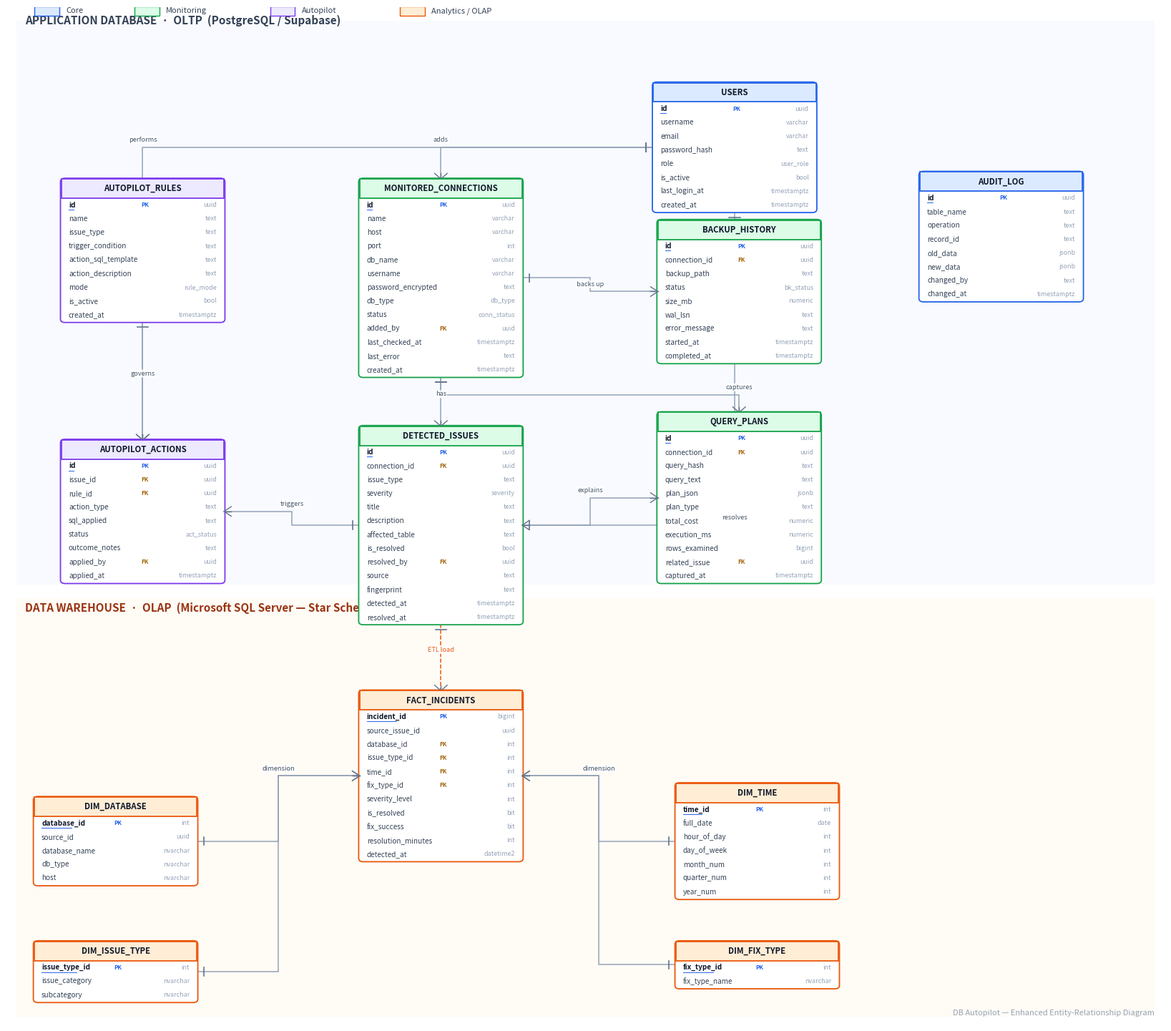

The script that saved this image:
#!/usr/bin/env python
# Clean EERD for DB Autopilot — rendered with matplotlib (no external binaries).
import matplotlib
matplotlib.use("Agg")
import matplotlib.pyplot as plt
from matplotlib.patches import FancyBboxPatch, Rectangle
from matplotlib.lines import Line2D

OUT_PNG = r"J:\Work\db-autopilot\eerd.png"
OUT_SVG = r"J:\Work\db-autopilot\eerd.svg"

# Group colours (header fill, border)
GROUPS = {
    "core":    ("#DBEAFE", "#2563EB"),   # blue
    "monitor": ("#DCFCE7", "#16A34A"),   # green
    "auto":    ("#EDE9FE", "#7C3AED"),   # purple
    "olap":    ("#FFEDD5", "#EA580C"),   # orange
}
ROW_H = 0.40
HEADER_H = 0.56
W = 3.6              # box width (data units)
FS = 7.2            # attribute font size

# entity: (key) -> dict(title, group, cx, top, attrs=[(name,type,flag)])
# flag: 'pk' | 'fk' | '' ; cx = center x, top = top y
E = {}
def ent(key, title, group, cx, top, attrs):
    E[key] = dict(title=title, group=group, cx=cx, top=top, attrs=attrs)

# ---------------- OLTP (application DB) ----------------
ent("users", "USERS", "core", 15.5, 27.0, [
    ("id","uuid","pk"),("username","varchar",""),("email","varchar",""),
    ("password_hash","text",""),("role","user_role",""),("is_active","bool",""),
    ("last_login_at","timestamptz",""),("created_at","timestamptz",""),
])
ent("conn", "MONITORED_CONNECTIONS", "monitor", 9.0, 24.2, [
    ("id","uuid","pk"),("name","varchar",""),("host","varchar",""),("port","int",""),
    ("db_name","varchar",""),("username","varchar",""),("password_encrypted","text",""),
    ("db_type","db_type",""),("status","conn_status",""),("added_by","uuid","fk"),
    ("last_checked_at","timestamptz",""),("last_error","text",""),("created_at","timestamptz",""),
])
ent("rules", "AUTOPILOT_RULES", "auto", 2.4, 24.2, [
    ("id","uuid","pk"),("name","text",""),("issue_type","text",""),
    ("trigger_condition","text",""),("action_sql_template","text",""),
    ("action_description","text",""),("mode","rule_mode",""),("is_active","bool",""),
    ("created_at","timestamptz",""),
])
ent("issues", "DETECTED_ISSUES", "monitor", 9.0, 17.0, [
    ("id","uuid","pk"),("connection_id","uuid","fk"),("issue_type","text",""),
    ("severity","severity",""),("title","text",""),("description","text",""),
    ("affected_table","text",""),("is_resolved","bool",""),("resolved_by","uuid","fk"),
    ("source","text",""),("fingerprint","text",""),("detected_at","timestamptz",""),
    ("resolved_at","timestamptz",""),
])
ent("actions", "AUTOPILOT_ACTIONS", "auto", 2.4, 16.6, [
    ("id","uuid","pk"),("issue_id","uuid","fk"),("rule_id","uuid","fk"),
    ("action_type","text",""),("sql_applied","text",""),("status","act_status",""),
    ("outcome_notes","text",""),("applied_by","uuid","fk"),("applied_at","timestamptz",""),
])
ent("plans", "QUERY_PLANS", "monitor", 15.6, 17.4, [
    ("id","uuid","pk"),("connection_id","uuid","fk"),("query_hash","text",""),
    ("query_text","text",""),("plan_json","jsonb",""),("plan_type","text",""),
    ("total_cost","numeric",""),("execution_ms","numeric",""),("rows_examined","bigint",""),
    ("related_issue","uuid","fk"),("captured_at","timestamptz",""),
])
ent("backup", "BACKUP_HISTORY", "monitor", 15.6, 23.0, [
    ("id","uuid","pk"),("connection_id","uuid","fk"),("backup_path","text",""),
    ("status","bk_status",""),("size_mb","numeric",""),("wal_lsn","text",""),
    ("error_message","text",""),("started_at","timestamptz",""),("completed_at","timestamptz",""),
])
ent("audit", "AUDIT_LOG", "core", 21.4, 24.4, [
    ("id","uuid","pk"),("table_name","text",""),("operation","text",""),
    ("record_id","text",""),("old_data","jsonb",""),("new_data","jsonb",""),
    ("changed_by","text",""),("changed_at","timestamptz",""),
])

# ---------------- OLAP (warehouse / star schema) ----------------
ent("fact", "FACT_INCIDENTS", "olap", 9.0, 9.3, [
    ("incident_id","bigint","pk"),("source_issue_id","uuid",""),
    ("database_id","int","fk"),("issue_type_id","int","fk"),("time_id","int","fk"),
    ("fix_type_id","int","fk"),("severity_level","int",""),("is_resolved","bit",""),
    ("fix_success","bit",""),("resolution_minutes","int",""),("detected_at","datetime2",""),
])
ent("d_db", "DIM_DATABASE", "olap", 1.8, 6.2, [
    ("database_id","int","pk"),("source_id","uuid",""),("database_name","nvarchar",""),
    ("db_type","nvarchar",""),("host","nvarchar",""),
])
ent("d_it", "DIM_ISSUE_TYPE", "olap", 1.8, 2.0, [
    ("issue_type_id","int","pk"),("issue_category","nvarchar",""),("subcategory","nvarchar",""),
])
ent("d_time", "DIM_TIME", "olap", 16.0, 6.6, [
    ("time_id","int","pk"),("full_date","date",""),("hour_of_day","int",""),
    ("day_of_week","int",""),("month_num","int",""),("quarter_num","int",""),("year_num","int",""),
])
ent("d_fix", "DIM_FIX_TYPE", "olap", 16.0, 2.0, [
    ("fix_type_id","int","pk"),("fix_type_name","nvarchar",""),
])

def box_height(e):
    return HEADER_H + ROW_H * len(e["attrs"])

def anchor(key, side):
    e = E[key]; cx, top = e["cx"], e["top"]; h = box_height(e); midy = top - h/2
    if side == "T": return (cx, top)
    if side == "B": return (cx, top - h)
    if side == "L": return (cx - W/2, midy)
    if side == "R": return (cx + W/2, midy)

fig_w, fig_h = 16.5, 14.5
fig, ax = plt.subplots(figsize=(fig_w, fig_h), dpi=200)
ax.set_xlim(-0.6, 25.0)
ax.set_ylim(-0.4, 29.2)
ax.axis("off")

# zone bands
ax.add_patch(Rectangle((-0.4, 12.4), 25.2, 16.4, facecolor="#F8FAFF", edgecolor="none", zorder=0))
ax.add_patch(Rectangle((-0.4, -0.2), 25.2, 12.2, facecolor="#FFFBF5", edgecolor="none", zorder=0))
ax.text(-0.2, 28.7, "APPLICATION DATABASE  ·  OLTP  (PostgreSQL / Supabase)",
        fontsize=11, fontweight="bold", color="#334155")
ax.text(-0.2, 11.6, "DATA WAREHOUSE  ·  OLAP  (Microsoft SQL Server — Star Schema)",
        fontsize=11, fontweight="bold", color="#9A3412")

def draw_entity(key):
    e = E[key]; fill, brd = GROUPS[e["group"]]
    cx, top = e["cx"], e["top"]; h = box_height(e); left = cx - W/2
    # body
    ax.add_patch(FancyBboxPatch((left, top - h), W, h,
        boxstyle="round,pad=0.02,rounding_size=0.10",
        linewidth=1.3, edgecolor=brd, facecolor="white", zorder=3))
    # header
    ax.add_patch(Rectangle((left, top - HEADER_H), W, HEADER_H, facecolor=fill,
        edgecolor=brd, linewidth=1.3, zorder=4))
    ax.text(cx, top - HEADER_H/2, e["title"], ha="center", va="center",
        fontsize=8.2, fontweight="bold", color="#0F172A", zorder=5)
    # attrs
    y = top - HEADER_H
    for name, typ, flag in e["attrs"]:
        y -= ROW_H
        yc = y + ROW_H/2
        label = name
        weight = "bold" if flag == "pk" else "normal"
        color = "#0F172A" if flag == "pk" else "#334155"
        ax.text(left + 0.16, yc, label, ha="left", va="center", fontsize=FS,
                fontweight=weight, color=color, zorder=5)
        ax.text(left + W - 0.16, yc, typ, ha="right", va="center", fontsize=FS-0.8,
                color="#94A3B8", style="italic", zorder=5)
        if flag == "pk":
            ax.text(cx + 0.05, yc, "PK", ha="center", va="center", fontsize=FS-1.4,
                    color="#2563EB", fontweight="bold", zorder=5)
        elif flag == "fk":
            ax.text(cx + 0.05, yc, "FK", ha="center", va="center", fontsize=FS-1.4,
                    color="#A16207", fontweight="bold", zorder=5)
        # underline PK
        if flag == "pk":
            ax.add_line(Line2D([left+0.16, left+0.16+0.06*len(label)], [yc-0.13, yc-0.13],
                        color="#2563EB", linewidth=0.7, zorder=5))

def manhattan(p1, s1, p2, s2):
    """Return list of points for an orthogonal connector leaving s1, entering s2."""
    x1, y1 = p1; x2, y2 = p2
    pts = [p1]
    if s1 in "LR" and s2 in "LR":
        mx = (x1 + x2) / 2
        pts += [(mx, y1), (mx, y2)]
    elif s1 in "TB" and s2 in "TB":
        my = (y1 + y2) / 2
        pts += [(x1, my), (x2, my)]
    else:  # mixed
        if s1 in "LR":
            pts += [(x2, y1)]
        else:
            pts += [(x1, y2)]
    pts.append(p2)
    return pts

def crow(ax, p, s, many):
    """Draw a small marker at point p on side s. many=True -> crow's foot, else '1' bar."""
    x, y = p
    d = 0.16
    if s == "L": dx, dy = -1, 0
    elif s == "R": dx, dy = 1, 0
    elif s == "T": dx, dy = 0, 1
    else: dx, dy = 0, -1
    bx, by = x + dx*d, y + dy*d
    if many:
        # three prongs
        if s in "LR":
            ax.add_line(Line2D([x, bx],[y, by+0.14], color="#64748B", lw=1.0, zorder=4))
            ax.add_line(Line2D([x, bx],[y, by-0.14], color="#64748B", lw=1.0, zorder=4))
            ax.add_line(Line2D([x, bx],[y, by], color="#64748B", lw=1.0, zorder=4))
        else:
            ax.add_line(Line2D([x, bx+0.14],[y, by], color="#64748B", lw=1.0, zorder=4))
            ax.add_line(Line2D([x, bx-0.14],[y, by], color="#64748B", lw=1.0, zorder=4))
            ax.add_line(Line2D([x, bx],[y, by], color="#64748B", lw=1.0, zorder=4))
    else:
        # short perpendicular bar ("one")
        if s in "LR":
            ax.add_line(Line2D([bx, bx],[by-0.12, by+0.12], color="#64748B", lw=1.2, zorder=4))
        else:
            ax.add_line(Line2D([bx-0.12, bx+0.12],[by, by], color="#64748B", lw=1.2, zorder=4))

# edges: (one_side_key, one_side, many_key, many_side, label, dashed)
EDGES = [
    ("users","L","conn","T","adds",False),
    ("users","B","issues","R","resolves",False),
    ("users","L","actions","T","performs",False),
    ("conn","B","issues","T","has",False),
    ("conn","R","backup","L","backs up",False),
    ("conn","B","plans","T","captures",False),
    ("issues","L","actions","R","triggers",False),
    ("rules","B","actions","T","governs",False),
    ("issues","R","plans","L","explains",False),
    ("issues","B","fact","T","ETL load",True),
    ("d_db","R","fact","L","dimension",False),
    ("d_it","R","fact","L","dimension",False),
    ("d_time","L","fact","R","dimension",False),
    ("d_fix","L","fact","R","dimension",False),
]

for ok, os_, mk, ms, label, dashed in EDGES:
    p1 = anchor(ok, os_); p2 = anchor(mk, ms)
    pts = manhattan(p1, os_, p2, ms)
    xs = [p[0] for p in pts]; ys = [p[1] for p in pts]
    ax.add_line(Line2D(xs, ys, color="#94A3B8" if not dashed else "#EA580C",
                lw=1.1, linestyle="--" if dashed else "-", zorder=2))
    crow(ax, p1, os_, many=False)   # "one" end
    crow(ax, p2, ms, many=True)     # "many" end
    # label near midpoint
    mid = pts[len(pts)//2]
    ax.text(mid[0], mid[1]+0.12, label, ha="center", va="bottom", fontsize=6.6,
            color="#EA580C" if dashed else "#475569", style="italic", zorder=6,
            bbox=dict(boxstyle="round,pad=0.12", fc="white", ec="none", alpha=0.85))

for key in E:
    draw_entity(key)

# legend
leg = [("Core", GROUPS["core"]), ("Monitoring", GROUPS["monitor"]),
       ("Autopilot", GROUPS["auto"]), ("Analytics / OLAP", GROUPS["olap"])]
lx = 0.0
for name,(fill,brd) in leg:
    ax.add_patch(Rectangle((lx, 28.95), 0.55, 0.28, facecolor=fill, edgecolor=brd, lw=1.0, zorder=6))
    ax.text(lx+0.7, 29.09, name, ha="left", va="center", fontsize=8, color="#334155", zorder=6)
    lx += 0.7 + 0.13*len(name) + 1.0

ax.text(24.8, -0.2, "DB Autopilot — Enhanced Entity-Relationship Diagram", ha="right",
        va="bottom", fontsize=8, color="#94A3B8", style="italic")

plt.subplots_adjust(left=0.01, right=0.99, top=0.99, bottom=0.01)
fig.savefig(OUT_PNG, dpi=200, bbox_inches="tight", facecolor="white")
fig.savefig(OUT_SVG, bbox_inches="tight", facecolor="white")
print("WROTE", OUT_PNG)
print("WROTE", OUT_SVG)
